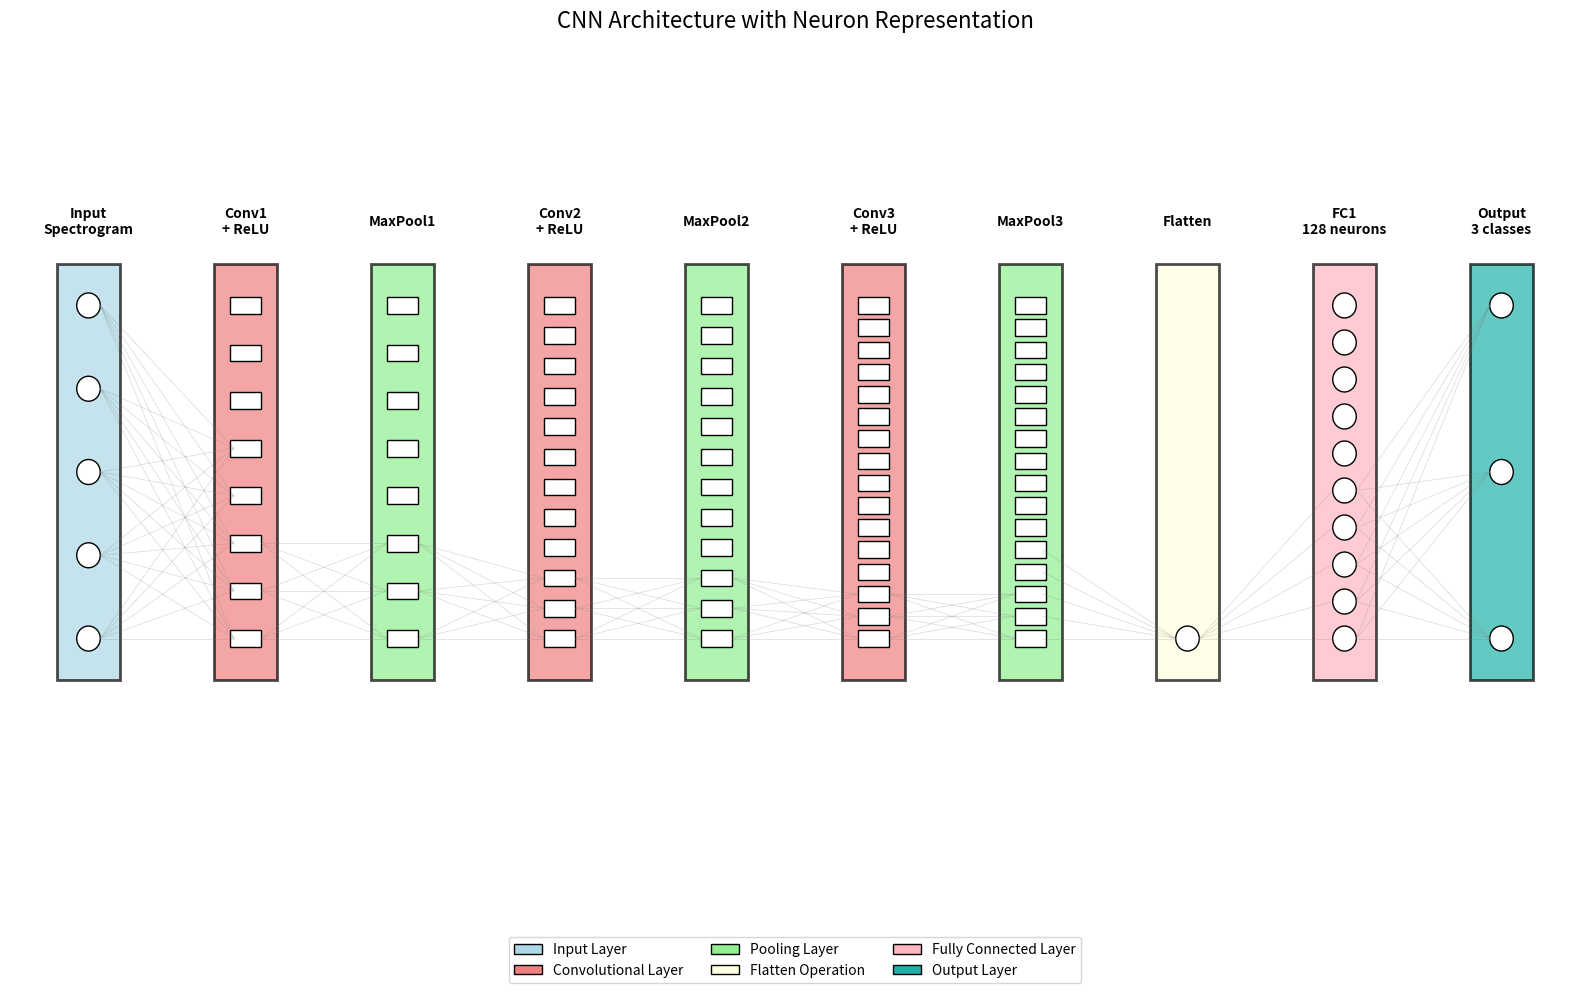

This chart was generated by the following Python code:
import matplotlib.pyplot as plt
import numpy as np
from matplotlib.patches import Circle, Rectangle, Arrow

def create_neuron_architecture_diagram():
    fig, ax = plt.subplots(figsize=(16, 10))
    
    # Define layer positions and neuron counts
    layers = [
        {"name": "Input\nSpectrogram", "neurons": 5, "x": 1, "type": "input"},
        {"name": "Conv1\n+ ReLU", "neurons": 8, "x": 3, "type": "conv"},
        {"name": "MaxPool1", "neurons": 8, "x": 5, "type": "pool"},
        {"name": "Conv2\n+ ReLU", "neurons": 12, "x": 7, "type": "conv"},
        {"name": "MaxPool2", "neurons": 12, "x": 9, "type": "pool"},
        {"name": "Conv3\n+ ReLU", "neurons": 16, "x": 11, "type": "conv"},
        {"name": "MaxPool3", "neurons": 16, "x": 13, "type": "pool"},
        {"name": "Flatten", "neurons": 1, "x": 15, "type": "flatten"},
        {"name": "FC1\n128 neurons", "neurons": 10, "x": 17, "type": "fc"},  # Showing sample of 10 neurons
        {"name": "Output\n3 classes", "neurons": 3, "x": 19, "type": "output"}
    ]
    
    # Draw layers and neurons
    max_neurons = max(layer["neurons"] for layer in layers)
    neuron_positions = {}
    
    for layer in layers:
        y_center = 5
        neuron_y_positions = np.linspace(y_center - 2, y_center + 2, layer["neurons"])
        
        # Draw layer background
        if layer["type"] == "input":
            color = "lightblue"
        elif layer["type"] == "conv":
            color = "lightcoral"
        elif layer["type"] == "pool":
            color = "lightgreen"
        elif layer["type"] == "flatten":
            color = "lightyellow"
        elif layer["type"] == "fc":
            color = "lightpink"
        else:  # output
            color = "lightseagreen"
            
        rect = Rectangle((layer["x"] - 0.4, y_center - 2.5), 0.8, 5, 
                        facecolor=color, alpha=0.7, edgecolor="black", linewidth=2)
        ax.add_patch(rect)
        
        # Draw neurons
        neuron_positions[layer["name"]] = []
        for i, y in enumerate(neuron_y_positions):
            if layer["type"] in ["conv", "pool"]:
                # Represent convolutional layers as small rectangles (feature maps)
                neuron = Rectangle((layer["x"] - 0.2, y - 0.1), 0.4, 0.2, 
                                  facecolor="white", edgecolor="black")
            else:
                # Represent fully connected layers as circles
                neuron = Circle((layer["x"], y), 0.15, facecolor="white", edgecolor="black")
            
            ax.add_patch(neuron)
            neuron_positions[layer["name"]].append((layer["x"], y))
        
        # Add layer name
        ax.text(layer["x"], y_center + 3, layer["name"], 
                ha='center', va='center', fontweight='bold', fontsize=10)
    
    # Draw connections between layers (simplified)
    for i in range(len(layers) - 1):
        current_layer = layers[i]
        next_layer = layers[i + 1]
        
        # Only show connections between selected neurons for clarity
        if current_layer["type"] in ["conv", "pool"] and next_layer["type"] in ["conv", "pool"]:
            # Convolutional connections (simplified)
            for j in range(min(3, current_layer["neurons"])):
                for k in range(min(3, next_layer["neurons"])):
                    x1, y1 = neuron_positions[current_layer["name"]][j]
                    x2, y2 = neuron_positions[next_layer["name"]][k]
                    ax.plot([x1 + 0.2, x2 - 0.2], [y1, y2], 'gray', alpha=0.3, linewidth=0.5)
        else:
            # Fully connected connections
            for j in range(min(5, current_layer["neurons"])):
                for k in range(min(5, next_layer["neurons"])):
                    x1, y1 = neuron_positions[current_layer["name"]][j]
                    x2, y2 = neuron_positions[next_layer["name"]][k]
                    ax.plot([x1 + 0.15, x2 - 0.15], [y1, y2], 'gray', alpha=0.3, linewidth=0.5)
    
    # Add title and adjust layout
    ax.set_xlim(0, 20)
    ax.set_ylim(0, 10)
    ax.set_title('CNN Architecture with Neuron Representation', fontsize=16, pad=20)
    ax.axis('off')
    
    # Add legend
    legend_elements = [
        Rectangle((0, 0), 1, 1, facecolor='lightblue', edgecolor='black', label='Input Layer'),
        Rectangle((0, 0), 1, 1, facecolor='lightcoral', edgecolor='black', label='Convolutional Layer'),
        Rectangle((0, 0), 1, 1, facecolor='lightgreen', edgecolor='black', label='Pooling Layer'),
        Rectangle((0, 0), 1, 1, facecolor='lightyellow', edgecolor='black', label='Flatten Operation'),
        Rectangle((0, 0), 1, 1, facecolor='lightpink', edgecolor='black', label='Fully Connected Layer'),
        Rectangle((0, 0), 1, 1, facecolor='lightseagreen', edgecolor='black', label='Output Layer')
    ]
    ax.legend(handles=legend_elements, loc='upper center', bbox_to_anchor=(0.5, -0.05), ncol=3)
    
    plt.tight_layout()
    plt.savefig('neuron_cnn_architecture.png', dpi=300, bbox_inches='tight')
    plt.savefig('neuron_cnn_architecture.svg', bbox_inches='tight')
    plt.show()

create_neuron_architecture_diagram()